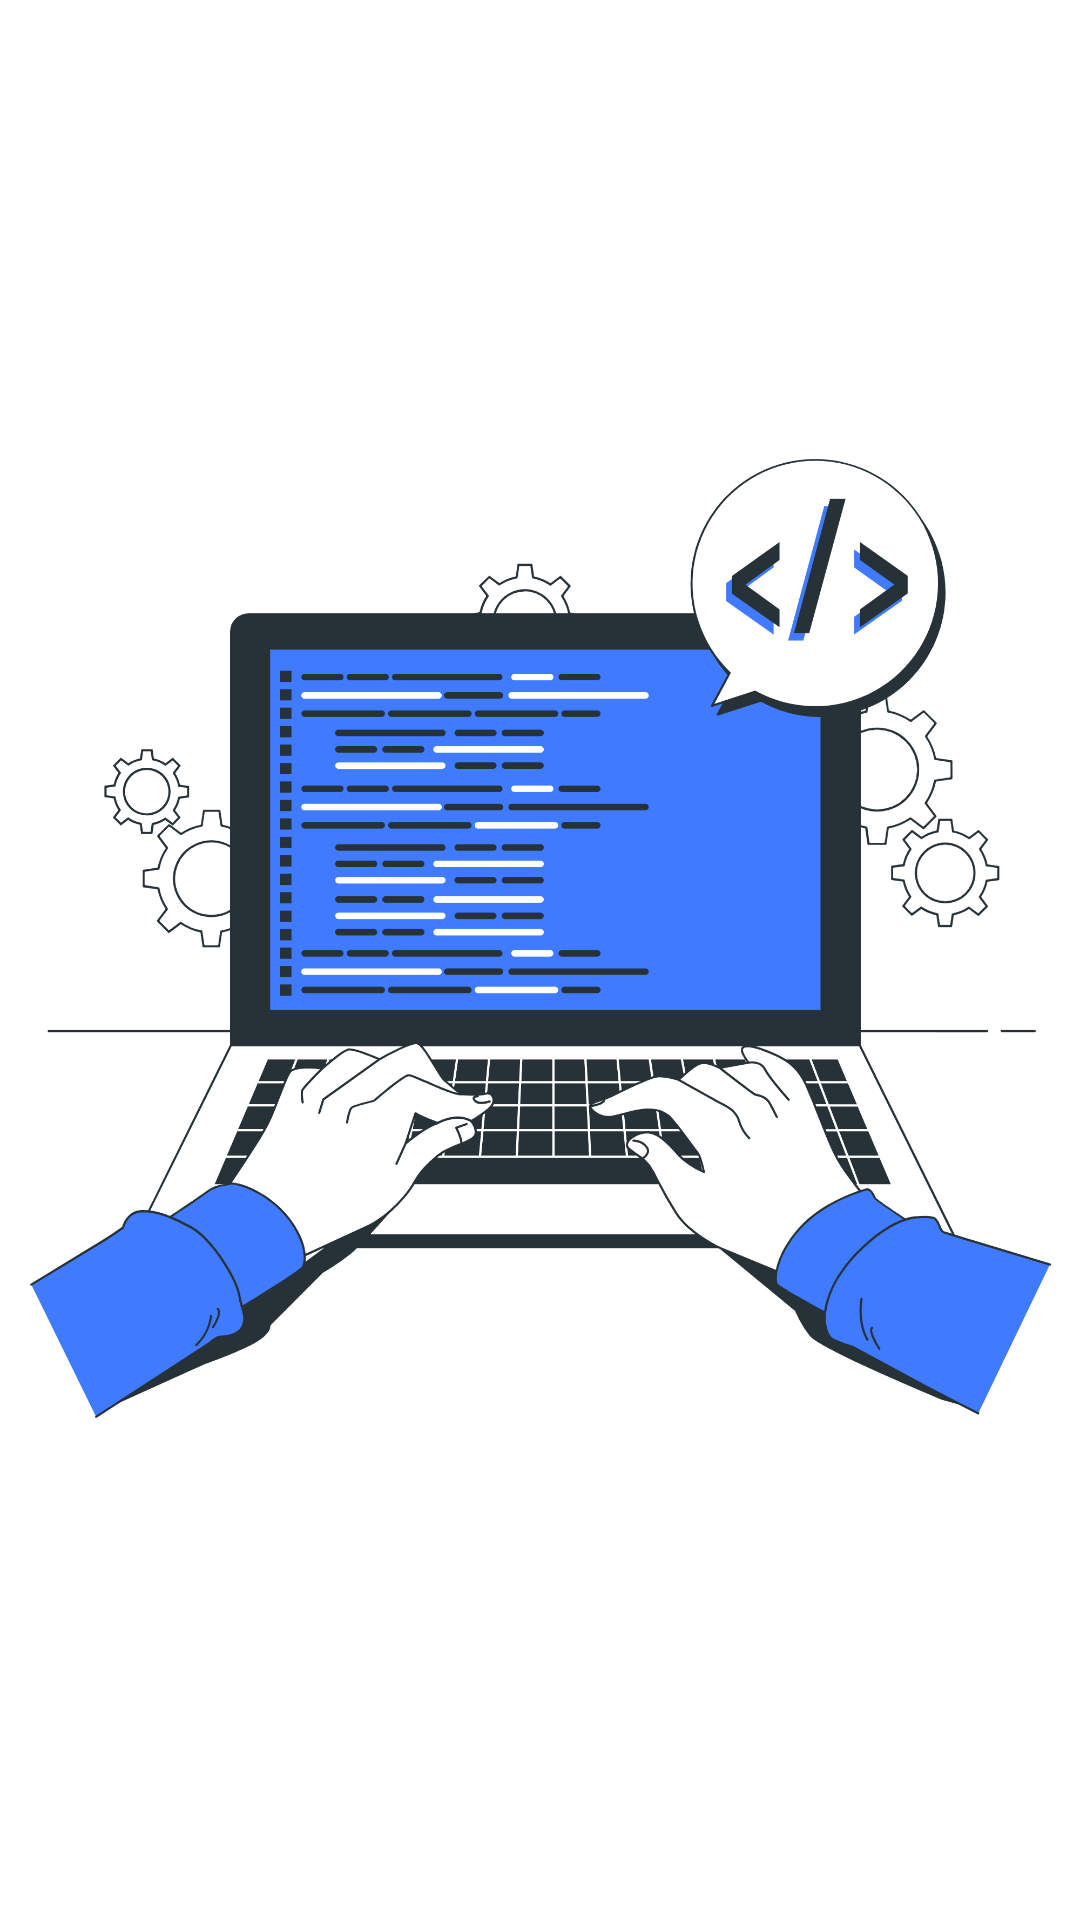

The Android layout XML behind this screen, and the referenced resources:
<!-- AndroidManifest.xml: application theme Theme.CodeStories -->
<!-- res/layout/activity_splash_screen.xml -->
<?xml version="1.0" encoding="utf-8"?>
<androidx.constraintlayout.widget.ConstraintLayout xmlns:android="http://schemas.android.com/apk/res/android"
    xmlns:app="http://schemas.android.com/apk/res-auto"
    xmlns:tools="http://schemas.android.com/tools"
    android:id="@+id/main"
    android:layout_width="match_parent"
    android:layout_height="match_parent"
    android:background="@color/white"
    tools:context=".ui.SplashScreenActivity">

    <ImageView
        android:layout_width="match_parent"
        android:layout_height="match_parent"
        android:src="@drawable/splashscreen"
        app:layout_constraintBottom_toBottomOf="parent"
        app:layout_constraintEnd_toEndOf="parent"
        app:layout_constraintStart_toStartOf="parent"
        app:layout_constraintTop_toTopOf="parent" />

</androidx.constraintlayout.widget.ConstraintLayout>
<!-- resources referenced by this layout -->
<resources>
  <color name="white">#FFFFFFFF</color>
  <!-- drawable splashscreen: png bitmap (drawable, 341826 bytes) -->
  <style name="Theme.CodeStories" parent="Base.Theme.CodeStories" />
  <style name="Base.Theme.CodeStories" parent="Theme.Material3.DayNight.NoActionBar">
          
          <item name="colorPrimary">@color/blue</item>
          <item name="colorPrimaryVariant">@color/dark_blue</item>
          <item name="colorOnPrimary">@color/black</item>
          
          <item name="colorSecondary">@color/dark_blue</item>
          <item name="colorSecondaryVariant">@color/light_blue</item>
          <item name="colorOnSecondary">@color/white</item>
  
          <item name="backgroundColor">@color/white</item>
          <item name="android:statusBarColor">@color/blue</item>
          <item name="android:textColorSecondary">@color/white</item>
  
          <item name="android:windowActivityTransitions">true</item>
          <item name="android:windowEnterTransition">@android:transition/slide_right</item>
          <item name="android:windowExitTransition">@android:transition/slide_left</item>
      </style>
  <color name="blue">#1F41BB</color>
  <color name="dark_blue">#2D3D4F</color>
  <color name="black">#FF000000</color>
  <color name="light_blue">#9BBEC8</color>
</resources>
